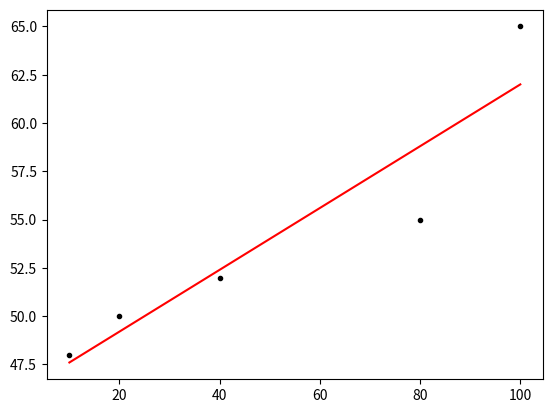

Generate this figure with matplotlib:
# [redacted]

#Chapter 7: Linear Regression (Normal)
#y(x) = beta_0 + beta_1*x
#y = mx + c

import numpy as np
import matplotlib.pyplot as plt
from scipy import stats

###############
# Input data  #
###############
#Please go thru every single input parameter
#Sample size for x and y must be the same

#Hypo test and confidence intervals are computed in all cases of true or false
#estimation = false & prediction = false -> hypo test & confidence intervals ONLY
#estimation = true & prediction = false -> mean response at a given x_h
#estimation = true & prediction = true -> prediction at a given x_pred (out of range)
estimation = False #Always false unless estimation is required
prediction = False #To compute prediction value

data_x = [10,20,40,80,100]
data_y = [48,50,52,55,65]

#For hypothesis test given value in qns: [intercept (beta0), slope (beta1)]
confidence_lvl = 0.95 #in decimals
tail = 2
expected_beta = [0,0] #Slope = 0: horizontal line, no trend
                      #Slope != 0: trend
                      #intercept = 0: line pass thru origin 
                      #intercept > 0: line pass thru given value

#For estimation
#If not required, = 0
x_h = 0
x_pred = 0 

#If need to change s_y_sq / s_y, refer to line 111-116

###############
# DONT CHANGE #
###############
#Compute standard parameters
def compute_para(data):
    #Compute length of data (Sample size)
    n = len(data)
    
    #Compute sample mean
    x_bar = np.mean(data)
    
    #Input into para array
    para = [n, x_bar]
    
    return para

#Computing regression line
#Compute parameters for x data
para_x = compute_para(data_x)
n_x = para_x[0]
x_bar = para_x[1]

#Compute parameters for y data
para_y = compute_para(data_y)
n_y = para_y[0]
y_bar = para_y[1]

#Compute beta 1
m = n_x #= n_y
sum_1 = 0 #Σ(x_i - x_bar)(y_i - y_bar)
ssx = 0 #Σ(x_i - x_bar)**2
for i in range(0,m):
    sum_1 += (data_x[i]-x_bar)*(data_y[i]-y_bar)
    ssx +=(data_x[i]-x_bar)**2

#Compute slope and intercept of the line
beta_1 = sum_1/ssx #slope of the line
beta_0 = y_bar - beta_1*x_bar #intercept of the line
print('Beta_0 (intercept):', beta_0)
print('Beta_1 (slope):', beta_1, '\n')

#Regression line of x data
regr_line = np.zeros(m)
for i in range(0,m):
    regr_line[i] = beta_0 + beta_1*data_x[i]

#Computing descriptive parameter, r
#R2 value = 1-SSE/SST -> Strength of linear regression line
sse = 0 #Σ(y_i - y_i_model)**2
sst = 0 #Σ(y_i - y_bar)**2
for i in range(0,m):
    sse += (data_y[i] - regr_line[i])**2
    sst += (data_y[i] - y_bar)**2
print('SSE:', sse)

r_square = 1-sse/sst
print('r_square (0 < r_square < 1):', r_square)

r = np.sqrt(r_square)
if(beta_1<0):    
    print('r (-1 < r < 1):', (-1)*r, '\n')
else:
    print('r (-1 < r < 1):', r, '\n')

#Hypothesis testing on the slope(beta_1) and intercept(beta_0)
#H0: slope = expected_beta0 versus  |    H1: slope != expected_beta0
#H0: intercept = 0 expected_beta1   |    H1: intercept != expected_beta1

#Compute residuals variance (square root of)
dof = m-2
s_y_sq = sse/dof
print('Residual variance, s_y_sq:', s_y_sq)

s_y = np.sqrt(s_y_sq)
print('Square root of residual variance, s_y:', s_y, '\n')

#Standard errors of parameters
s_beta_0 = s_y*np.sqrt(1/m + x_bar**2/ssx)
s_beta_1 = s_y*np.sqrt(1/ssx)
print('Standard error of beta0 (s_beta_0):', s_beta_0)
print('Standard error of beta1 (s_beta_1):', s_beta_1, '\n')

#Compute t_crit
t_crit = stats.t.ppf(1-((1-confidence_lvl)/tail), dof)

#Compute t_stat for beta 0
print('Hypothesis testing for Beta_0 (intercept)')
t_stat_beta_0 = (beta_0-expected_beta[0])/s_beta_0
print('t_stat:', t_stat_beta_0)
if (np.abs(t_stat_beta_0)>t_crit):
    print('Reject the NULL hypothesis. Data support a change in y associated with a change in x')

else:
    print('Unable to reject the NULL hypothesis. Data failed to support any association between x and y')

#Compute p value for beta 0
p_value_beta_0 = tail*(1.0-stats.t.cdf(abs(t_stat_beta_0), dof))
print('p_value:', p_value_beta_0, '\n')

#Compute t_stat for beta 1
print('Hypothesis testing for Beta_1 (slope)')
t_stat_beta_1 = (beta_1-expected_beta[1])/s_beta_1
print('t_stat:', t_stat_beta_1)
if (np.abs(t_stat_beta_1)>t_crit):
    print('Reject the NULL hypothesis. Data support a change in y associated with a change in x')

else:
    print('Unable to reject the NULL hypothesis. Data failed to support any association between x and y')

#Compute p value for beta 1
p_value_beta_1 = tail*(1.0-stats.t.cdf(abs(t_stat_beta_1), dof))
print('p_value:', p_value_beta_1, '\n')

#Compute confidence intervals for regression parameters
upp_int  = beta_0 + t_crit*s_beta_0
low_int  = beta_0 - t_crit*s_beta_0
print('Confidence interval for intercept (Beta0):', low_int, '< \u03BC <', upp_int)

upp_slope = beta_1 + t_crit*s_beta_1
low_slope = beta_1 - t_crit*s_beta_1
print('Confidence interval for slope (Beta1):', low_slope, '< \u03BC <', upp_slope, '\n')

#Plot the regression line and the data points in one plot
plt.figure(0)
plt.plot(data_x, data_y,'k.', data_x, regr_line,'r-')

if estimation == True and prediction == False:
    #Compute mean response y_h for a given x_h
    y_h = beta_0 + beta_1*x_h
    s_y_h = s_y*np.sqrt(1/m + (x_h-x_bar)**2/ssx)
    upp_conf_est = y_h + t_crit*s_y_h
    low_conf_est = y_h - t_crit*s_y_h
    
    print('Confidence interval for estimated value at given (x_h =', x_h, '):', low_conf_est, '< \u03BC <', upp_conf_est)
    
    #Compute confidence bands
    upp_conf_band = np.zeros(m)
    low_conf_band = np.zeros(m)
    x_axis = np.sort(data_x) #x axis is a sorted version of ages
    for i in range (0,m):
        x_h_band = x_axis[i]
        y_h_band = beta_0 + beta_1*x_h_band
        s_y_h_band = s_y*np.sqrt(1/m + (x_h_band-x_bar)**2/ssx)
        upp_conf_band[i] = y_h_band + t_crit*s_y_h_band
        low_conf_band[i] = y_h_band - t_crit*s_y_h_band
        
    #Plot the regression line and the data points in one plot
    plt.figure(1)
    plt.plot(data_x, data_y,'k.', data_x, regr_line,'r-',\
             x_axis,upp_conf_band,'g-',x_axis,low_conf_band,'g-')

elif estimation == True and prediction == True:
    #Compute estimation of an individual prediction y_pred at a given x_pred
    y_pred = beta_0 + beta_1*x_pred
    s_y_pred = s_y*np.sqrt(1 + (1/m) + (x_pred-x_bar)**2/ssx)
    upp_conf_pred = y_pred + t_crit*s_y_pred
    low_conf_pred = y_pred - t_crit*s_y_pred

    print('Confidence interval for predicted value at given (x_pred =', x_pred, '):', low_conf_pred, '< \u03BC <', upp_conf_pred)

# -End-